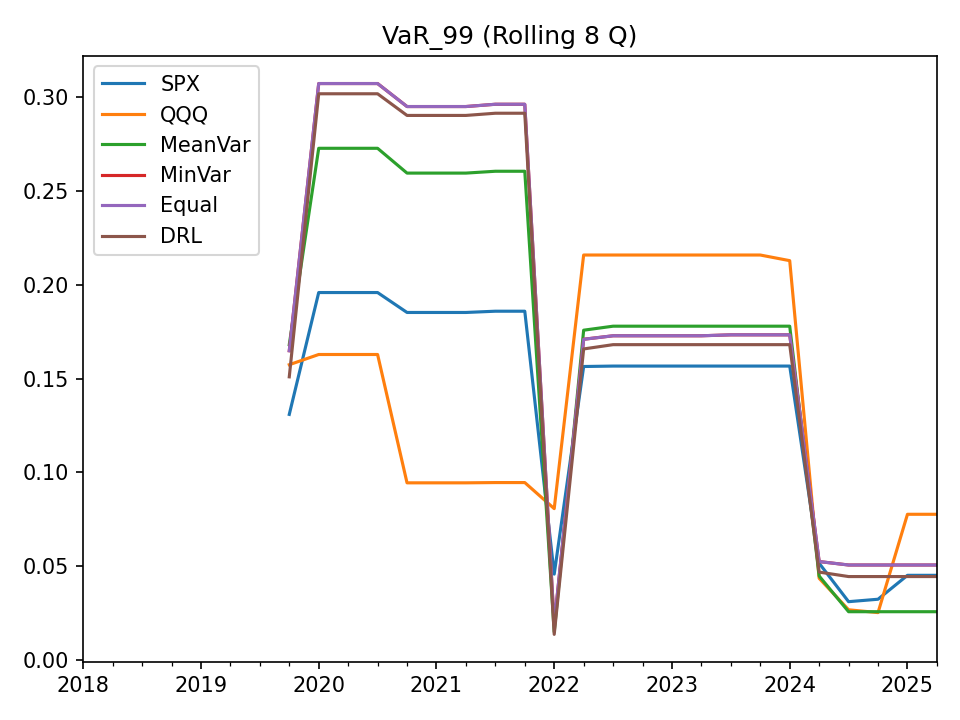

The file beside this chart, header and first rows:
, SPX, QQQ, MeanVar, MinVar, Equal, DRL
2018-03-31, , , , , , 
2018-06-30, , , , , , 
2018-09-30, , , , , , 
2018-12-31, , , , , , 
2019-03-31, , , , , , 
2019-06-30, , , , , , 
2019-09-30, , , , , , 
2019-12-31, 0.1309, 0.1574, 0.1681, 0.1648, 0.1648, 0.1509
2020-03-31, 0.1958, 0.1628, 0.2726, 0.3071, 0.3071, 0.3016
2020-06-30, 0.1958, 0.1628, 0.2726, 0.3071, 0.3071, 0.3016
2020-09-30, 0.1958, 0.1628, 0.2726, 0.3071, 0.3071, 0.3016
2020-12-31, 0.1852, 0.09446, 0.2594, 0.2948, 0.2948, 0.2901
2021-03-31, 0.1852, 0.09446, 0.2594, 0.2948, 0.2948, 0.2901
2021-06-30, 0.1852, 0.09446, 0.2594, 0.2948, 0.2948, 0.2901
2021-09-30, 0.1858, 0.0946, 0.2604, 0.296, 0.296, 0.2913
2021-12-31, 0.1858, 0.0946, 0.2604, 0.296, 0.296, 0.2913
2022-03-31, 0.04584, 0.08072, 0.01503, 0.01887, 0.01887, 0.01376
2022-06-30, 0.1564, 0.2158, 0.1757, 0.1709, 0.1709, 0.1658
2022-09-30, 0.1566, 0.2158, 0.1779, 0.1728, 0.1728, 0.168
2022-12-31, 0.1566, 0.2158, 0.1779, 0.1728, 0.1728, 0.168
2023-03-31, 0.1566, 0.2158, 0.1779, 0.1728, 0.1728, 0.168
2023-06-30, 0.1566, 0.2158, 0.1779, 0.1728, 0.1728, 0.168
2023-09-30, 0.1566, 0.2158, 0.1779, 0.1733, 0.1733, 0.168
2023-12-31, 0.1566, 0.2158, 0.1779, 0.1733, 0.1733, 0.168
2024-03-31, 0.1566, 0.2128, 0.1779, 0.1733, 0.1733, 0.168
2024-06-30, 0.05163, 0.04362, 0.04482, 0.05254, 0.05254, 0.04693
2024-09-30, 0.03118, 0.02685, 0.02583, 0.0507, 0.0507, 0.04455
2024-12-31, 0.03247, 0.02535, 0.02583, 0.0507, 0.0507, 0.04455
2025-03-31, 0.04521, 0.07771, 0.02583, 0.0507, 0.0507, 0.04455
2025-06-30, 0.04521, 0.07771, 0.02583, 0.0507, 0.0507, 0.04455
